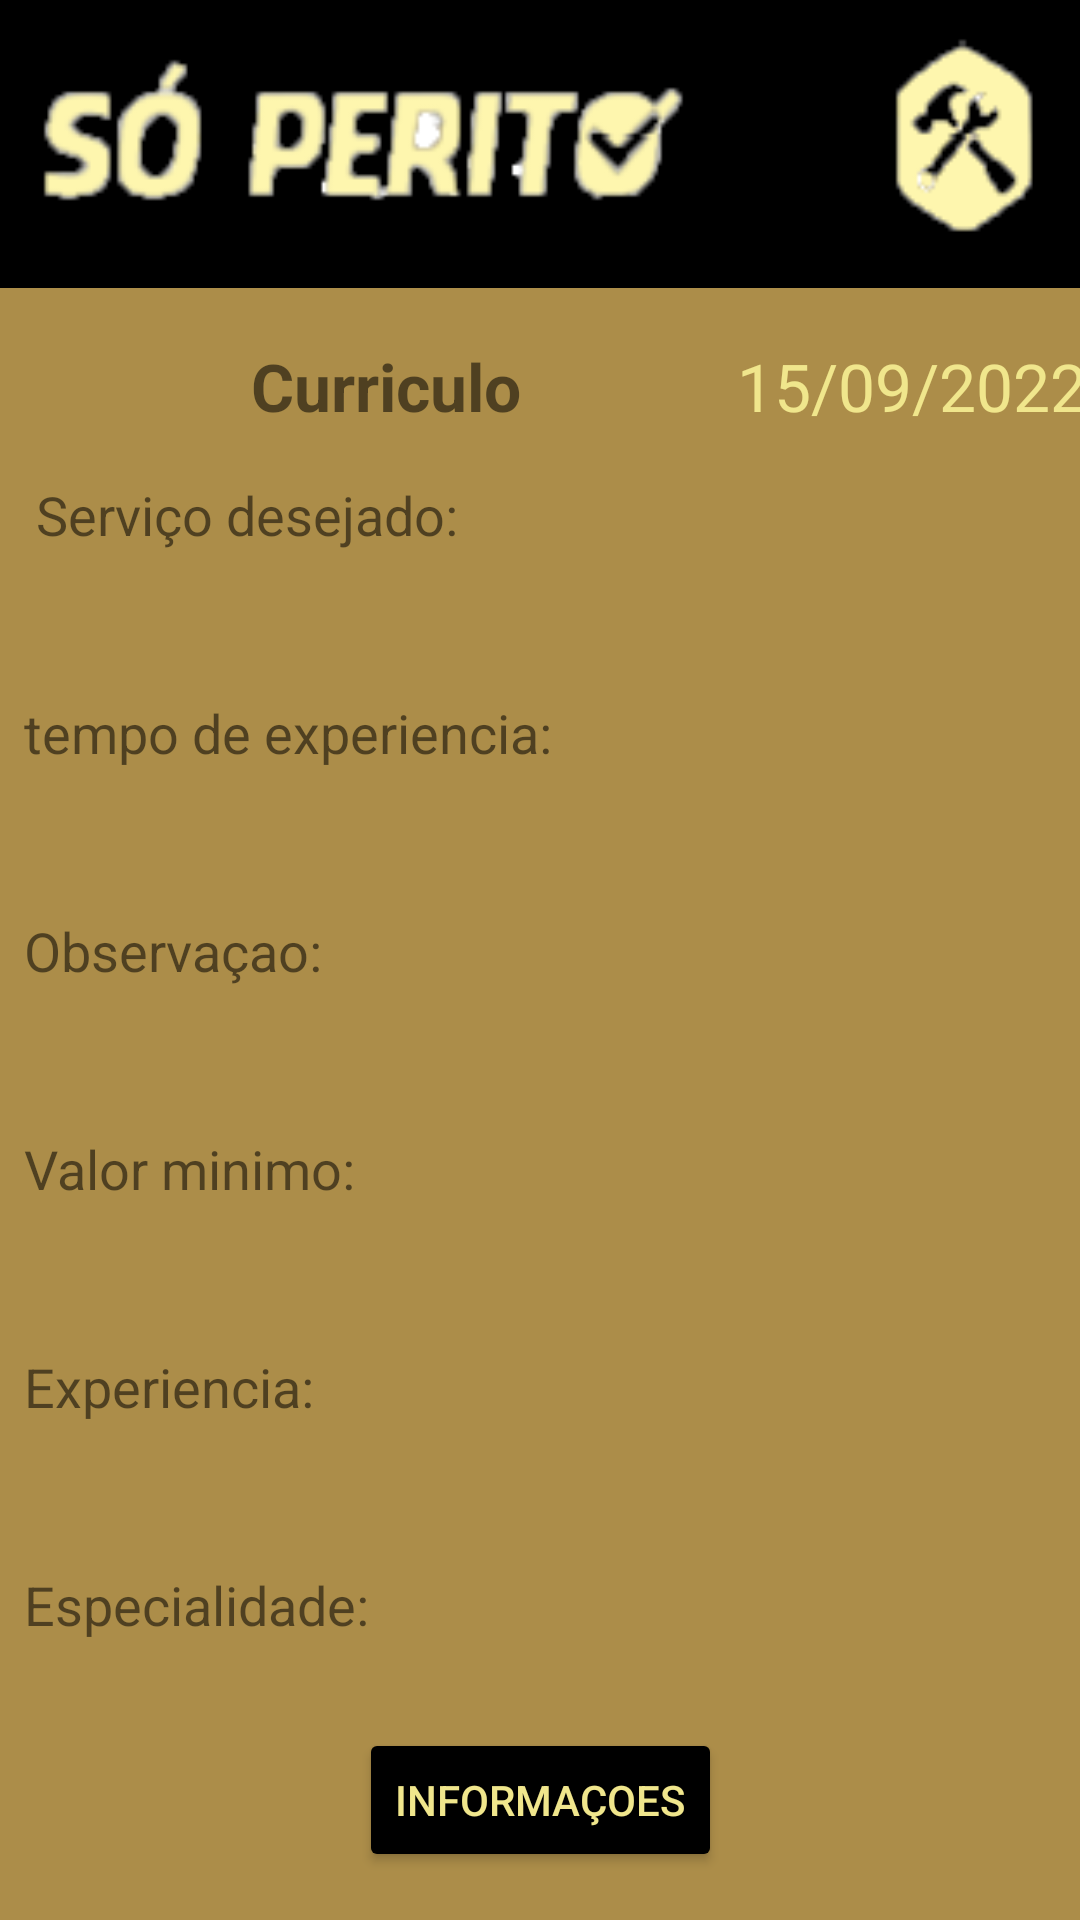

Layout XML and referenced resources for this Android screen:
<!-- AndroidManifest.xml: application theme Theme.SoPerito -->
<!-- res/layout/activity_show_candidato.xml -->
<?xml version="1.0" encoding="utf-8"?>
<androidx.constraintlayout.widget.ConstraintLayout xmlns:android="http://schemas.android.com/apk/res/android"
    xmlns:app="http://schemas.android.com/apk/res-auto"
    xmlns:tools="http://schemas.android.com/tools"
    android:layout_width="match_parent"
    android:layout_height="match_parent"
    android:background="@color/marrom"
    tools:context=".view.empregador.ShowCandidatoActivity">


    <ImageView
        android:id="@+id/img_action_bar"
        android:layout_width="match_parent"
        android:layout_height="96dp"
        android:background="@color/black"
        android:padding="8dp"
        android:src="@drawable/img_slogan_logo"
        app:layout_constraintEnd_toEndOf="parent"
        app:layout_constraintStart_toStartOf="parent"
        app:layout_constraintTop_toTopOf="parent" />

    <TextView
        android:id="@+id/text_titel_curriculo"
        android:layout_width="wrap_content"
        android:layout_height="wrap_content"
        android:layout_marginStart="86dp"
        android:layout_marginTop="18dp"
        android:text="Curriculo"
        android:textSize="22sp"
        android:textStyle="bold"
        app:layout_constraintEnd_toStartOf="@id/tex_data"
        app:layout_constraintStart_toStartOf="parent"
        app:layout_constraintTop_toBottomOf="@id/img_action_bar" />

    <TextView
        android:id="@+id/text_nome_vaga"
        android:layout_width="0dp"
        android:layout_height="wrap_content"
        android:layout_marginStart="12dp"
        android:layout_marginTop="16dp"
        android:text="Serviço desejado:"
        android:textSize="18sp"
        app:layout_constraintStart_toStartOf="parent"
        app:layout_constraintTop_toBottomOf="@+id/text_titel_curriculo" />

    <TextView
        android:id="@+id/edit_nome_vaga"
        android:layout_width="0dp"
        android:layout_height="wrap_content"
        android:layout_marginStart="56dp"
        android:layout_marginTop="8dp"
        android:layout_marginEnd="16dp"
        android:textColor="@color/gold"
        android:textSize="18sp"
        app:layout_constraintEnd_toEndOf="parent"
        app:layout_constraintStart_toStartOf="parent"
        app:layout_constraintTop_toBottomOf="@+id/text_nome_vaga" />

    <TextView
        android:id="@+id/text_temp_xp"
        android:layout_width="0dp"
        android:layout_height="wrap_content"
        android:layout_marginStart="8dp"
        android:layout_marginTop="16dp"
        android:text="tempo de experiencia:"
        android:textSize="18sp"
        app:layout_constraintStart_toStartOf="parent"
        app:layout_constraintTop_toBottomOf="@+id/edit_nome_vaga" />

    <TextView
        android:id="@+id/edit_temp_xp"
        android:layout_width="0dp"
        android:layout_height="wrap_content"
        android:layout_marginStart="56dp"
        android:layout_marginTop="8dp"
        android:layout_marginEnd="16dp"
        android:textColor="@color/gold"
        android:textSize="18sp"
        app:layout_constraintEnd_toEndOf="parent"
        app:layout_constraintStart_toStartOf="parent"
        app:layout_constraintTop_toBottomOf="@+id/text_temp_xp" />

    <TextView
        android:id="@+id/text_descript_modo_servico"
        android:layout_width="0dp"
        android:layout_height="wrap_content"
        android:layout_marginStart="8dp"
        android:layout_marginTop="16dp"
        android:text="Observaçao:"
        android:textSize="18sp"
        app:layout_constraintStart_toStartOf="parent"
        app:layout_constraintTop_toBottomOf="@+id/edit_temp_xp" />

    <TextView
        android:id="@+id/edit_descript_modo_servico"
        android:layout_width="match_parent"
        android:layout_height="wrap_content"
        android:layout_marginStart="56dp"
        android:layout_marginTop="8dp"
        android:layout_marginEnd="16dp"
        android:textColor="@color/gold"
        android:textSize="18sp"
        app:layout_constraintEnd_toEndOf="parent"
        app:layout_constraintStart_toStartOf="parent"
        app:layout_constraintTop_toBottomOf="@+id/text_descript_modo_servico" />

    <TextView
        android:id="@+id/text_valor_min"
        android:layout_width="0dp"
        android:layout_height="wrap_content"
        android:layout_marginStart="8dp"
        android:layout_marginTop="16dp"
        android:text="Valor minimo:"
        android:textSize="18sp"
        app:layout_constraintStart_toStartOf="parent"
        app:layout_constraintTop_toBottomOf="@+id/edit_descript_modo_servico" />

    <TextView
        android:id="@+id/edit_valor_min"
        android:layout_width="0dp"
        android:layout_height="wrap_content"
        android:layout_marginStart="56dp"
        android:layout_marginTop="8dp"
        android:layout_marginEnd="16dp"
        android:textColor="@color/gold"
        android:textSize="18sp"
        app:layout_constraintEnd_toEndOf="parent"
        app:layout_constraintStart_toStartOf="parent"
        app:layout_constraintTop_toBottomOf="@+id/text_valor_min" />


    <TextView
        android:id="@+id/text_exp"
        android:layout_width="0dp"
        android:layout_height="wrap_content"
        android:layout_marginStart="8dp"
        android:layout_marginTop="16dp"
        android:text="Experiencia:"
        android:textSize="18sp"
        app:layout_constraintStart_toStartOf="parent"
        app:layout_constraintTop_toBottomOf="@+id/edit_valor_min" />

    <TextView
        android:id="@+id/edit_exp"
        android:layout_width="0dp"
        android:layout_height="wrap_content"
        android:layout_marginStart="56dp"
        android:layout_marginTop="8dp"
        android:layout_marginEnd="16dp"
        android:textColor="@color/gold"
        android:textSize="18sp"
        app:layout_constraintEnd_toEndOf="parent"
        app:layout_constraintStart_toStartOf="parent"
        app:layout_constraintTop_toBottomOf="@+id/text_exp" />


    <TextView
        android:id="@+id/text_esp"
        android:layout_width="0dp"
        android:layout_height="wrap_content"
        android:layout_marginStart="8dp"
        android:layout_marginTop="16dp"
        android:text="Especialidade:"
        android:textSize="18sp"
        app:layout_constraintStart_toStartOf="parent"
        app:layout_constraintTop_toBottomOf="@+id/edit_exp" />

    <TextView
        android:id="@+id/edit_esp"
        android:layout_width="0dp"
        android:layout_height="wrap_content"
        android:layout_marginStart="56dp"
        android:layout_marginTop="8dp"
        android:layout_marginEnd="16dp"
        android:textColor="@color/gold"
        android:textSize="18sp"
        app:layout_constraintEnd_toEndOf="parent"
        app:layout_constraintStart_toStartOf="parent"
        app:layout_constraintTop_toBottomOf="@+id/text_esp" />


    <Button
        android:id="@+id/btn_info_candidato"
        android:layout_width="wrap_content"
        android:layout_height="wrap_content"
        android:layout_margin="16dp"
        android:backgroundTint="@color/black"
        android:text="informaçoes"
        android:textAllCaps="true"
        android:textColor="@color/gold"
        app:layout_constraintBottom_toBottomOf="parent"
        app:layout_constraintEnd_toEndOf="parent"
        app:layout_constraintStart_toStartOf="parent" />

    <TextView
        android:id="@+id/tex_data"
        android:layout_width="wrap_content"
        android:layout_height="wrap_content"
        android:layout_marginStart="72dp"
        android:layout_marginTop="18dp"
        android:text="15/09/2022"
        android:textColor="@color/gold"
        android:textSize="22sp"
        app:layout_constraintEnd_toEndOf="parent"
        app:layout_constraintStart_toEndOf="@id/text_titel_curriculo"
        app:layout_constraintTop_toBottomOf="@id/img_action_bar" />

</androidx.constraintlayout.widget.ConstraintLayout>
<!-- resources referenced by this layout -->
<resources>
  <color name="black">#FF000000</color>
  <color name="gold">#F0E68C</color>
  <color name="marrom">#AC8D49</color>
  <!-- drawable img_slogan_logo: png bitmap (drawable, 10630 bytes) -->
  <style name="Theme.SoPerito" parent="Theme.MaterialComponents.DayNight.DarkActionBar">
          
          <item name="colorPrimary">@color/purple_500</item>
          <item name="colorPrimaryVariant">@color/purple_700</item>
          <item name="colorOnPrimary">@color/white</item>
          
          <item name="colorSecondary">@color/teal_200</item>
          <item name="colorSecondaryVariant">@color/teal_700</item>
          <item name="colorOnSecondary">@color/black</item>
          
          <item name="android:statusBarColor" tools:targetApi="l">?attr/colorPrimaryVariant</item>
          
      </style>
  <color name="purple_500">#FF6200EE</color>
  <color name="purple_700">#FF3700B3</color>
  <color name="white">#FFFFFFFF</color>
  <color name="teal_200">#FF03DAC5</color>
  <color name="teal_700">#FF018786</color>
</resources>
